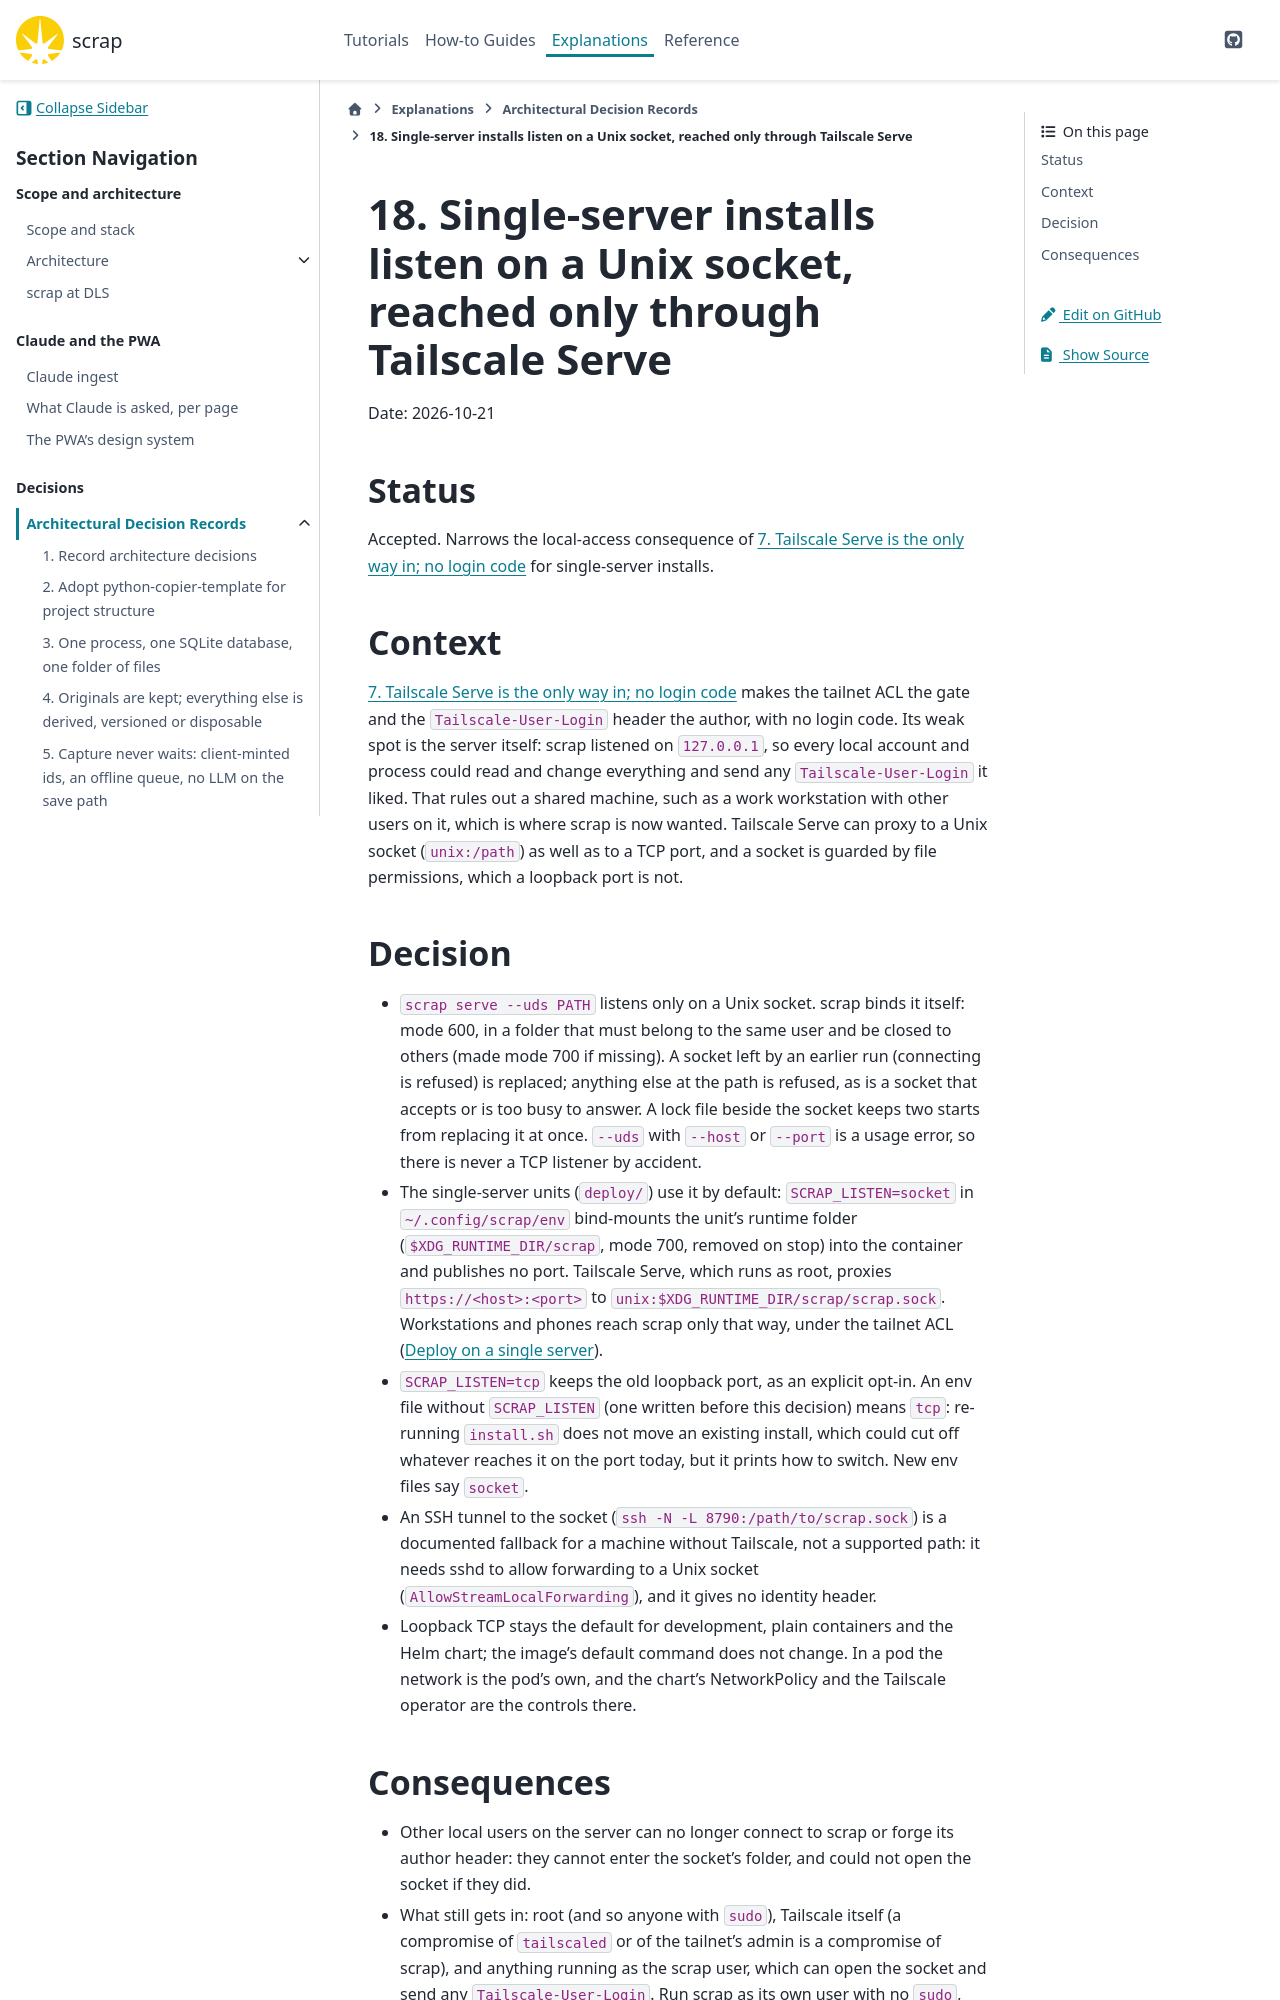

repository: gilesknap/scrap · page: main/explanations/decisions/0018-unix-socket-for-single-server-installs.html · generator: sphinx

# 18. Single-server installs listen on a Unix socket, reached only through Tailscale Serve

Date: 2026-10-21

## Status

Accepted. Narrows the local-access consequence of
[](0007-tailscale-serve-for-access-and-identity.md) for single-server installs.

## Context

[](0007-tailscale-serve-for-access-and-identity.md) makes the tailnet ACL the gate and the
`Tailscale-User-Login` header the author, with no login code. Its weak spot is the server
itself: scrap listened on `127.0.0.1`, so every local account and process could read and change
everything and send any `Tailscale-User-Login` it liked. That rules out a shared machine, such as
a work workstation with other users on it, which is where scrap is now wanted. Tailscale Serve can
proxy to a Unix socket (`unix:/path`) as well as to a TCP port, and a socket is guarded by file
permissions, which a loopback port is not.

## Decision

- `scrap serve --uds PATH` listens only on a Unix socket. scrap binds it itself: mode 600, in a
  folder that must belong to the same user and be closed to others (made mode 700 if missing). A
  socket left by an earlier run (connecting is refused) is replaced; anything else at the path is
  refused, as is a socket that accepts or is too busy to answer. A lock file beside the socket
  keeps two starts from replacing it at once. `--uds` with `--host` or `--port` is a usage error, so
  there is never a TCP listener by accident.
- The single-server units (`deploy/`) use it by default: `SCRAP_LISTEN=socket` in
  `~/.config/scrap/env` bind-mounts the unit's runtime folder (`$XDG_RUNTIME_DIR/scrap`, mode 700,
  removed on stop) into the container and publishes no port. Tailscale Serve, which runs as root,
  proxies `https://<host>:<port>` to `unix:$XDG_RUNTIME_DIR/scrap/scrap.sock`. Workstations and
  phones reach scrap only that way, under the tailnet ACL
  ([](../../how-to/deploy-single-server.md)).
- `SCRAP_LISTEN=tcp` keeps the old loopback port, as an explicit opt-in. An env file without
  `SCRAP_LISTEN` (one written before this decision) means `tcp`: re-running `install.sh` does not
  move an existing install, which could cut off whatever reaches it on the port today, but it
  prints how to switch. New env files say `socket`.
- An SSH tunnel to the socket (`ssh -N -L 8790:/path/to/scrap.sock`) is a documented fallback
  for a machine without Tailscale, not a supported path: it needs sshd to allow forwarding to a
  Unix socket (`AllowStreamLocalForwarding`), and it gives no identity header.
- Loopback TCP stays the default for development, plain containers and the Helm chart; the
  image's default command does not change. In a pod the network is the pod's own, and the
  chart's NetworkPolicy and the Tailscale operator are the controls there.
